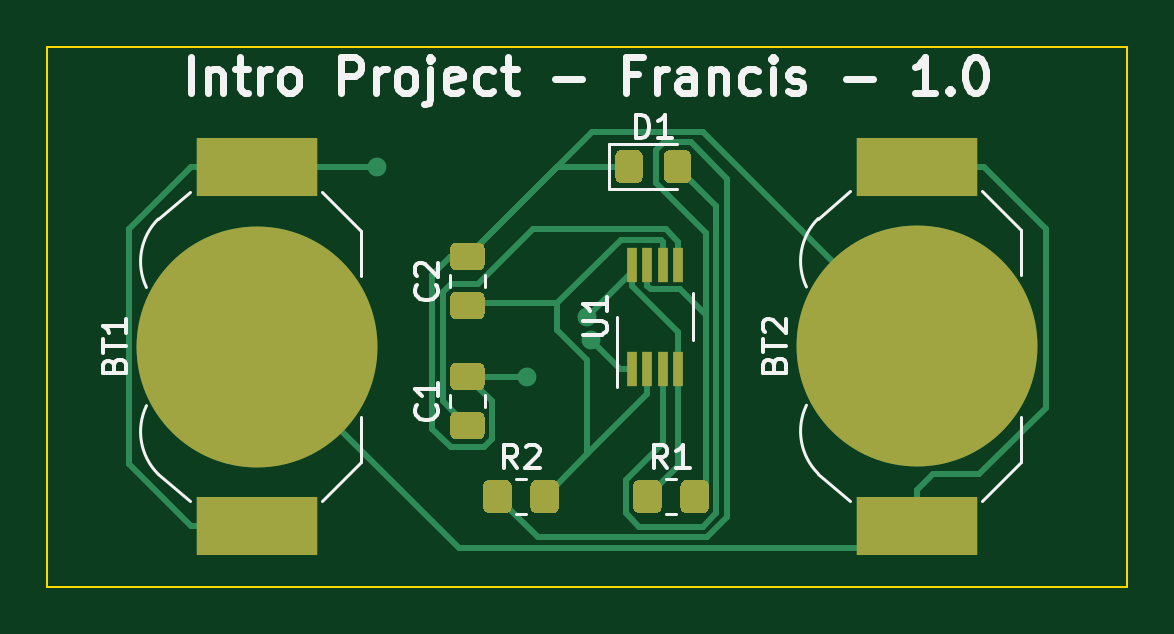
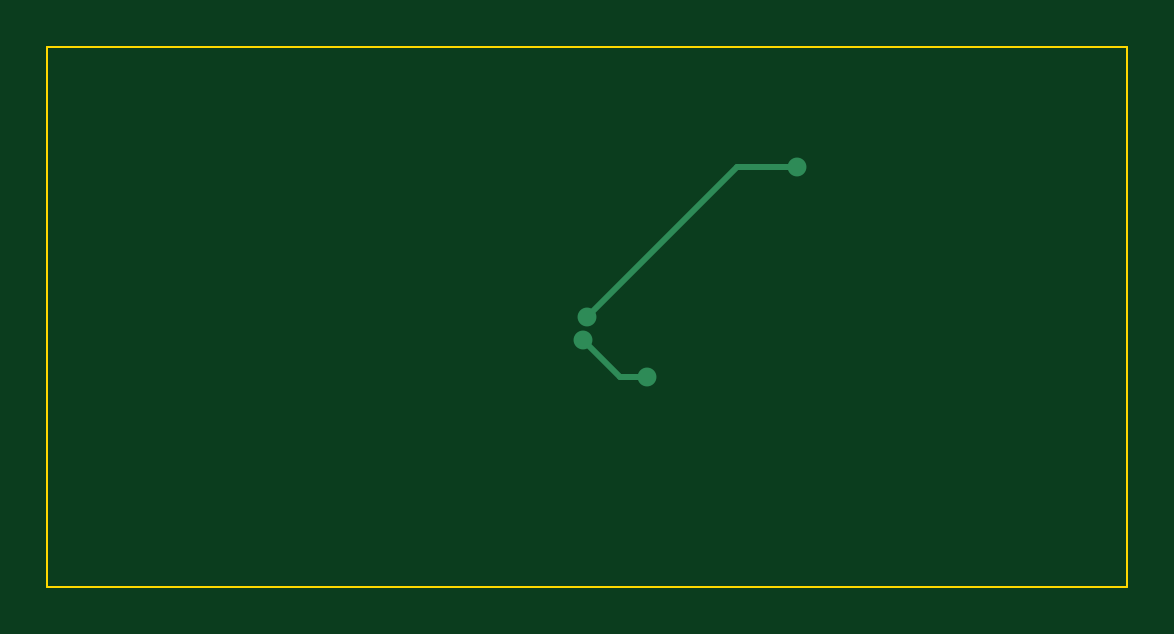
Circuit board: 9 layer files. Board 45.7 x 22.9 mm.
- bottom_copper: intro_project-B_Cu.gbr (945 bytes)
- bottom_mask: intro_project-B_Mask.gbr (471 bytes)
- paste: intro_project-B_Paste.gbr (466 bytes)
- bottom_silk: intro_project-B_SilkS.gbr (467 bytes)
- outline: intro_project-Edge_Cuts.gbr (700 bytes)
- top_copper: intro_project-F_Cu.gbr (10240 bytes)
- top_mask: intro_project-F_Mask.gbr (4435 bytes)
- paste: intro_project-F_Paste.gbr (4350 bytes)
- top_silk: intro_project-F_SilkS.gbr (12951 bytes)

=== bottom_copper: intro_project-B_Cu.gbr ===
%TF.GenerationSoftware,KiCad,Pcbnew,(5.1.10)-1*%
%TF.CreationDate,2021-10-03T18:06:06-07:00*%
%TF.ProjectId,intro_project,696e7472-6f5f-4707-926f-6a6563742e6b,rev?*%
%TF.SameCoordinates,Original*%
%TF.FileFunction,Copper,L2,Bot*%
%TF.FilePolarity,Positive*%
%FSLAX46Y46*%
G04 Gerber Fmt 4.6, Leading zero omitted, Abs format (unit mm)*
G04 Created by KiCad (PCBNEW (5.1.10)-1) date 2021-10-03 18:06:06*
%MOMM*%
%LPD*%
G01*
G04 APERTURE LIST*
%TA.AperFunction,ViaPad*%
%ADD10C,0.800000*%
%TD*%
%TA.AperFunction,Conductor*%
%ADD11C,0.250000*%
%TD*%
G04 APERTURE END LIST*
D10*
%TO.N,GND*%
X128436367Y-91156064D03*
X125730000Y-92710000D03*
%TO.N,VCC*%
X128270000Y-90170000D03*
X119380000Y-83820000D03*
%TD*%
D11*
%TO.N,GND*%
X126882431Y-92710000D02*
X125730000Y-92710000D01*
X128436367Y-91156064D02*
X126882431Y-92710000D01*
%TO.N,VCC*%
X121920000Y-83820000D02*
X119380000Y-83820000D01*
X128270000Y-90170000D02*
X121920000Y-83820000D01*
%TD*%
M02*

=== bottom_mask: intro_project-B_Mask.gbr ===
%TF.GenerationSoftware,KiCad,Pcbnew,(5.1.10)-1*%
%TF.CreationDate,2021-10-03T18:06:06-07:00*%
%TF.ProjectId,intro_project,696e7472-6f5f-4707-926f-6a6563742e6b,rev?*%
%TF.SameCoordinates,Original*%
%TF.FileFunction,Soldermask,Bot*%
%TF.FilePolarity,Negative*%
%FSLAX46Y46*%
G04 Gerber Fmt 4.6, Leading zero omitted, Abs format (unit mm)*
G04 Created by KiCad (PCBNEW (5.1.10)-1) date 2021-10-03 18:06:06*
%MOMM*%
%LPD*%
G01*
G04 APERTURE LIST*
G04 APERTURE END LIST*
M02*

=== paste: intro_project-B_Paste.gbr ===
%TF.GenerationSoftware,KiCad,Pcbnew,(5.1.10)-1*%
%TF.CreationDate,2021-10-03T18:06:06-07:00*%
%TF.ProjectId,intro_project,696e7472-6f5f-4707-926f-6a6563742e6b,rev?*%
%TF.SameCoordinates,Original*%
%TF.FileFunction,Paste,Bot*%
%TF.FilePolarity,Positive*%
%FSLAX46Y46*%
G04 Gerber Fmt 4.6, Leading zero omitted, Abs format (unit mm)*
G04 Created by KiCad (PCBNEW (5.1.10)-1) date 2021-10-03 18:06:06*
%MOMM*%
%LPD*%
G01*
G04 APERTURE LIST*
G04 APERTURE END LIST*
M02*

=== bottom_silk: intro_project-B_SilkS.gbr ===
%TF.GenerationSoftware,KiCad,Pcbnew,(5.1.10)-1*%
%TF.CreationDate,2021-10-03T18:06:06-07:00*%
%TF.ProjectId,intro_project,696e7472-6f5f-4707-926f-6a6563742e6b,rev?*%
%TF.SameCoordinates,Original*%
%TF.FileFunction,Legend,Bot*%
%TF.FilePolarity,Positive*%
%FSLAX46Y46*%
G04 Gerber Fmt 4.6, Leading zero omitted, Abs format (unit mm)*
G04 Created by KiCad (PCBNEW (5.1.10)-1) date 2021-10-03 18:06:06*
%MOMM*%
%LPD*%
G01*
G04 APERTURE LIST*
G04 APERTURE END LIST*
M02*

=== outline: intro_project-Edge_Cuts.gbr ===
%TF.GenerationSoftware,KiCad,Pcbnew,(5.1.10)-1*%
%TF.CreationDate,2021-10-03T18:06:06-07:00*%
%TF.ProjectId,intro_project,696e7472-6f5f-4707-926f-6a6563742e6b,rev?*%
%TF.SameCoordinates,Original*%
%TF.FileFunction,Profile,NP*%
%FSLAX46Y46*%
G04 Gerber Fmt 4.6, Leading zero omitted, Abs format (unit mm)*
G04 Created by KiCad (PCBNEW (5.1.10)-1) date 2021-10-03 18:06:06*
%MOMM*%
%LPD*%
G01*
G04 APERTURE LIST*
%TA.AperFunction,Profile*%
%ADD10C,0.100000*%
%TD*%
G04 APERTURE END LIST*
D10*
X151130000Y-78740000D02*
X151130000Y-101600000D01*
X105410000Y-78740000D02*
X151130000Y-78740000D01*
X105410000Y-101600000D02*
X105410000Y-78740000D01*
X151130000Y-101600000D02*
X105410000Y-101600000D01*
M02*

=== top_copper: intro_project-F_Cu.gbr (10240 bytes, source omitted) ===
=== top_mask: intro_project-F_Mask.gbr ===
%TF.GenerationSoftware,KiCad,Pcbnew,(5.1.10)-1*%
%TF.CreationDate,2021-10-03T18:06:06-07:00*%
%TF.ProjectId,intro_project,696e7472-6f5f-4707-926f-6a6563742e6b,rev?*%
%TF.SameCoordinates,Original*%
%TF.FileFunction,Soldermask,Top*%
%TF.FilePolarity,Negative*%
%FSLAX46Y46*%
G04 Gerber Fmt 4.6, Leading zero omitted, Abs format (unit mm)*
G04 Created by KiCad (PCBNEW (5.1.10)-1) date 2021-10-03 18:06:06*
%MOMM*%
%LPD*%
G01*
G04 APERTURE LIST*
%ADD10R,0.450000X1.450000*%
%ADD11R,5.100000X2.500000*%
%ADD12C,10.200000*%
G04 APERTURE END LIST*
D10*
%TO.C,U1*%
X130160000Y-92370000D03*
X130810000Y-92370000D03*
X131460000Y-92370000D03*
X132110000Y-92370000D03*
X132110000Y-87970000D03*
X131460000Y-87970000D03*
X130810000Y-87970000D03*
X130160000Y-87970000D03*
%TD*%
D11*
%TO.C,BT1*%
X114300000Y-83840000D03*
X114300000Y-99040000D03*
D12*
X114300000Y-91440000D03*
%TD*%
%TO.C,BT2*%
X142240000Y-91420000D03*
D11*
X142240000Y-99020000D03*
X142240000Y-83820000D03*
%TD*%
%TO.C,C1*%
G36*
G01*
X123665000Y-93297500D02*
X122715000Y-93297500D01*
G75*
G02*
X122465000Y-93047500I0J250000D01*
G01*
X122465000Y-92372500D01*
G75*
G02*
X122715000Y-92122500I250000J0D01*
G01*
X123665000Y-92122500D01*
G75*
G02*
X123915000Y-92372500I0J-250000D01*
G01*
X123915000Y-93047500D01*
G75*
G02*
X123665000Y-93297500I-250000J0D01*
G01*
G37*
G36*
G01*
X123665000Y-95372500D02*
X122715000Y-95372500D01*
G75*
G02*
X122465000Y-95122500I0J250000D01*
G01*
X122465000Y-94447500D01*
G75*
G02*
X122715000Y-94197500I250000J0D01*
G01*
X123665000Y-94197500D01*
G75*
G02*
X123915000Y-94447500I0J-250000D01*
G01*
X123915000Y-95122500D01*
G75*
G02*
X123665000Y-95372500I-250000J0D01*
G01*
G37*
%TD*%
%TO.C,C2*%
G36*
G01*
X123665000Y-88217500D02*
X122715000Y-88217500D01*
G75*
G02*
X122465000Y-87967500I0J250000D01*
G01*
X122465000Y-87292500D01*
G75*
G02*
X122715000Y-87042500I250000J0D01*
G01*
X123665000Y-87042500D01*
G75*
G02*
X123915000Y-87292500I0J-250000D01*
G01*
X123915000Y-87967500D01*
G75*
G02*
X123665000Y-88217500I-250000J0D01*
G01*
G37*
G36*
G01*
X123665000Y-90292500D02*
X122715000Y-90292500D01*
G75*
G02*
X122465000Y-90042500I0J250000D01*
G01*
X122465000Y-89367500D01*
G75*
G02*
X122715000Y-89117500I250000J0D01*
G01*
X123665000Y-89117500D01*
G75*
G02*
X123915000Y-89367500I0J-250000D01*
G01*
X123915000Y-90042500D01*
G75*
G02*
X123665000Y-90292500I-250000J0D01*
G01*
G37*
%TD*%
%TO.C,D1*%
G36*
G01*
X129455000Y-84270001D02*
X129455000Y-83369999D01*
G75*
G02*
X129704999Y-83120000I249999J0D01*
G01*
X130355001Y-83120000D01*
G75*
G02*
X130605000Y-83369999I0J-249999D01*
G01*
X130605000Y-84270001D01*
G75*
G02*
X130355001Y-84520000I-249999J0D01*
G01*
X129704999Y-84520000D01*
G75*
G02*
X129455000Y-84270001I0J249999D01*
G01*
G37*
G36*
G01*
X131505000Y-84270001D02*
X131505000Y-83369999D01*
G75*
G02*
X131754999Y-83120000I249999J0D01*
G01*
X132405001Y-83120000D01*
G75*
G02*
X132655000Y-83369999I0J-249999D01*
G01*
X132655000Y-84270001D01*
G75*
G02*
X132405001Y-84520000I-249999J0D01*
G01*
X131754999Y-84520000D01*
G75*
G02*
X131505000Y-84270001I0J249999D01*
G01*
G37*
%TD*%
%TO.C,R1*%
G36*
G01*
X132210000Y-98240001D02*
X132210000Y-97339999D01*
G75*
G02*
X132459999Y-97090000I249999J0D01*
G01*
X133160001Y-97090000D01*
G75*
G02*
X133410000Y-97339999I0J-249999D01*
G01*
X133410000Y-98240001D01*
G75*
G02*
X133160001Y-98490000I-249999J0D01*
G01*
X132459999Y-98490000D01*
G75*
G02*
X132210000Y-98240001I0J249999D01*
G01*
G37*
G36*
G01*
X130210000Y-98240001D02*
X130210000Y-97339999D01*
G75*
G02*
X130459999Y-97090000I249999J0D01*
G01*
X131160001Y-97090000D01*
G75*
G02*
X131410000Y-97339999I0J-249999D01*
G01*
X131410000Y-98240001D01*
G75*
G02*
X131160001Y-98490000I-249999J0D01*
G01*
X130459999Y-98490000D01*
G75*
G02*
X130210000Y-98240001I0J249999D01*
G01*
G37*
%TD*%
%TO.C,R2*%
G36*
G01*
X123860000Y-98240001D02*
X123860000Y-97339999D01*
G75*
G02*
X124109999Y-97090000I249999J0D01*
G01*
X124810001Y-97090000D01*
G75*
G02*
X125060000Y-97339999I0J-249999D01*
G01*
X125060000Y-98240001D01*
G75*
G02*
X124810001Y-98490000I-249999J0D01*
G01*
X124109999Y-98490000D01*
G75*
G02*
X123860000Y-98240001I0J249999D01*
G01*
G37*
G36*
G01*
X125860000Y-98240001D02*
X125860000Y-97339999D01*
G75*
G02*
X126109999Y-97090000I249999J0D01*
G01*
X126810001Y-97090000D01*
G75*
G02*
X127060000Y-97339999I0J-249999D01*
G01*
X127060000Y-98240001D01*
G75*
G02*
X126810001Y-98490000I-249999J0D01*
G01*
X126109999Y-98490000D01*
G75*
G02*
X125860000Y-98240001I0J249999D01*
G01*
G37*
%TD*%
M02*

=== paste: intro_project-F_Paste.gbr ===
%TF.GenerationSoftware,KiCad,Pcbnew,(5.1.10)-1*%
%TF.CreationDate,2021-10-03T18:06:06-07:00*%
%TF.ProjectId,intro_project,696e7472-6f5f-4707-926f-6a6563742e6b,rev?*%
%TF.SameCoordinates,Original*%
%TF.FileFunction,Paste,Top*%
%TF.FilePolarity,Positive*%
%FSLAX46Y46*%
G04 Gerber Fmt 4.6, Leading zero omitted, Abs format (unit mm)*
G04 Created by KiCad (PCBNEW (5.1.10)-1) date 2021-10-03 18:06:06*
%MOMM*%
%LPD*%
G01*
G04 APERTURE LIST*
%ADD10R,0.450000X1.450000*%
%ADD11R,5.100000X2.500000*%
G04 APERTURE END LIST*
D10*
%TO.C,U1*%
X130160000Y-92370000D03*
X130810000Y-92370000D03*
X131460000Y-92370000D03*
X132110000Y-92370000D03*
X132110000Y-87970000D03*
X131460000Y-87970000D03*
X130810000Y-87970000D03*
X130160000Y-87970000D03*
%TD*%
D11*
%TO.C,BT1*%
X114300000Y-83840000D03*
X114300000Y-99040000D03*
%TD*%
%TO.C,BT2*%
X142240000Y-99020000D03*
X142240000Y-83820000D03*
%TD*%
%TO.C,C1*%
G36*
G01*
X123665000Y-93297500D02*
X122715000Y-93297500D01*
G75*
G02*
X122465000Y-93047500I0J250000D01*
G01*
X122465000Y-92372500D01*
G75*
G02*
X122715000Y-92122500I250000J0D01*
G01*
X123665000Y-92122500D01*
G75*
G02*
X123915000Y-92372500I0J-250000D01*
G01*
X123915000Y-93047500D01*
G75*
G02*
X123665000Y-93297500I-250000J0D01*
G01*
G37*
G36*
G01*
X123665000Y-95372500D02*
X122715000Y-95372500D01*
G75*
G02*
X122465000Y-95122500I0J250000D01*
G01*
X122465000Y-94447500D01*
G75*
G02*
X122715000Y-94197500I250000J0D01*
G01*
X123665000Y-94197500D01*
G75*
G02*
X123915000Y-94447500I0J-250000D01*
G01*
X123915000Y-95122500D01*
G75*
G02*
X123665000Y-95372500I-250000J0D01*
G01*
G37*
%TD*%
%TO.C,C2*%
G36*
G01*
X123665000Y-88217500D02*
X122715000Y-88217500D01*
G75*
G02*
X122465000Y-87967500I0J250000D01*
G01*
X122465000Y-87292500D01*
G75*
G02*
X122715000Y-87042500I250000J0D01*
G01*
X123665000Y-87042500D01*
G75*
G02*
X123915000Y-87292500I0J-250000D01*
G01*
X123915000Y-87967500D01*
G75*
G02*
X123665000Y-88217500I-250000J0D01*
G01*
G37*
G36*
G01*
X123665000Y-90292500D02*
X122715000Y-90292500D01*
G75*
G02*
X122465000Y-90042500I0J250000D01*
G01*
X122465000Y-89367500D01*
G75*
G02*
X122715000Y-89117500I250000J0D01*
G01*
X123665000Y-89117500D01*
G75*
G02*
X123915000Y-89367500I0J-250000D01*
G01*
X123915000Y-90042500D01*
G75*
G02*
X123665000Y-90292500I-250000J0D01*
G01*
G37*
%TD*%
%TO.C,D1*%
G36*
G01*
X129455000Y-84270001D02*
X129455000Y-83369999D01*
G75*
G02*
X129704999Y-83120000I249999J0D01*
G01*
X130355001Y-83120000D01*
G75*
G02*
X130605000Y-83369999I0J-249999D01*
G01*
X130605000Y-84270001D01*
G75*
G02*
X130355001Y-84520000I-249999J0D01*
G01*
X129704999Y-84520000D01*
G75*
G02*
X129455000Y-84270001I0J249999D01*
G01*
G37*
G36*
G01*
X131505000Y-84270001D02*
X131505000Y-83369999D01*
G75*
G02*
X131754999Y-83120000I249999J0D01*
G01*
X132405001Y-83120000D01*
G75*
G02*
X132655000Y-83369999I0J-249999D01*
G01*
X132655000Y-84270001D01*
G75*
G02*
X132405001Y-84520000I-249999J0D01*
G01*
X131754999Y-84520000D01*
G75*
G02*
X131505000Y-84270001I0J249999D01*
G01*
G37*
%TD*%
%TO.C,R1*%
G36*
G01*
X132210000Y-98240001D02*
X132210000Y-97339999D01*
G75*
G02*
X132459999Y-97090000I249999J0D01*
G01*
X133160001Y-97090000D01*
G75*
G02*
X133410000Y-97339999I0J-249999D01*
G01*
X133410000Y-98240001D01*
G75*
G02*
X133160001Y-98490000I-249999J0D01*
G01*
X132459999Y-98490000D01*
G75*
G02*
X132210000Y-98240001I0J249999D01*
G01*
G37*
G36*
G01*
X130210000Y-98240001D02*
X130210000Y-97339999D01*
G75*
G02*
X130459999Y-97090000I249999J0D01*
G01*
X131160001Y-97090000D01*
G75*
G02*
X131410000Y-97339999I0J-249999D01*
G01*
X131410000Y-98240001D01*
G75*
G02*
X131160001Y-98490000I-249999J0D01*
G01*
X130459999Y-98490000D01*
G75*
G02*
X130210000Y-98240001I0J249999D01*
G01*
G37*
%TD*%
%TO.C,R2*%
G36*
G01*
X123860000Y-98240001D02*
X123860000Y-97339999D01*
G75*
G02*
X124109999Y-97090000I249999J0D01*
G01*
X124810001Y-97090000D01*
G75*
G02*
X125060000Y-97339999I0J-249999D01*
G01*
X125060000Y-98240001D01*
G75*
G02*
X124810001Y-98490000I-249999J0D01*
G01*
X124109999Y-98490000D01*
G75*
G02*
X123860000Y-98240001I0J249999D01*
G01*
G37*
G36*
G01*
X125860000Y-98240001D02*
X125860000Y-97339999D01*
G75*
G02*
X126109999Y-97090000I249999J0D01*
G01*
X126810001Y-97090000D01*
G75*
G02*
X127060000Y-97339999I0J-249999D01*
G01*
X127060000Y-98240001D01*
G75*
G02*
X126810001Y-98490000I-249999J0D01*
G01*
X126109999Y-98490000D01*
G75*
G02*
X125860000Y-98240001I0J249999D01*
G01*
G37*
%TD*%
M02*

=== top_silk: intro_project-F_SilkS.gbr (12951 bytes, source omitted) ===
